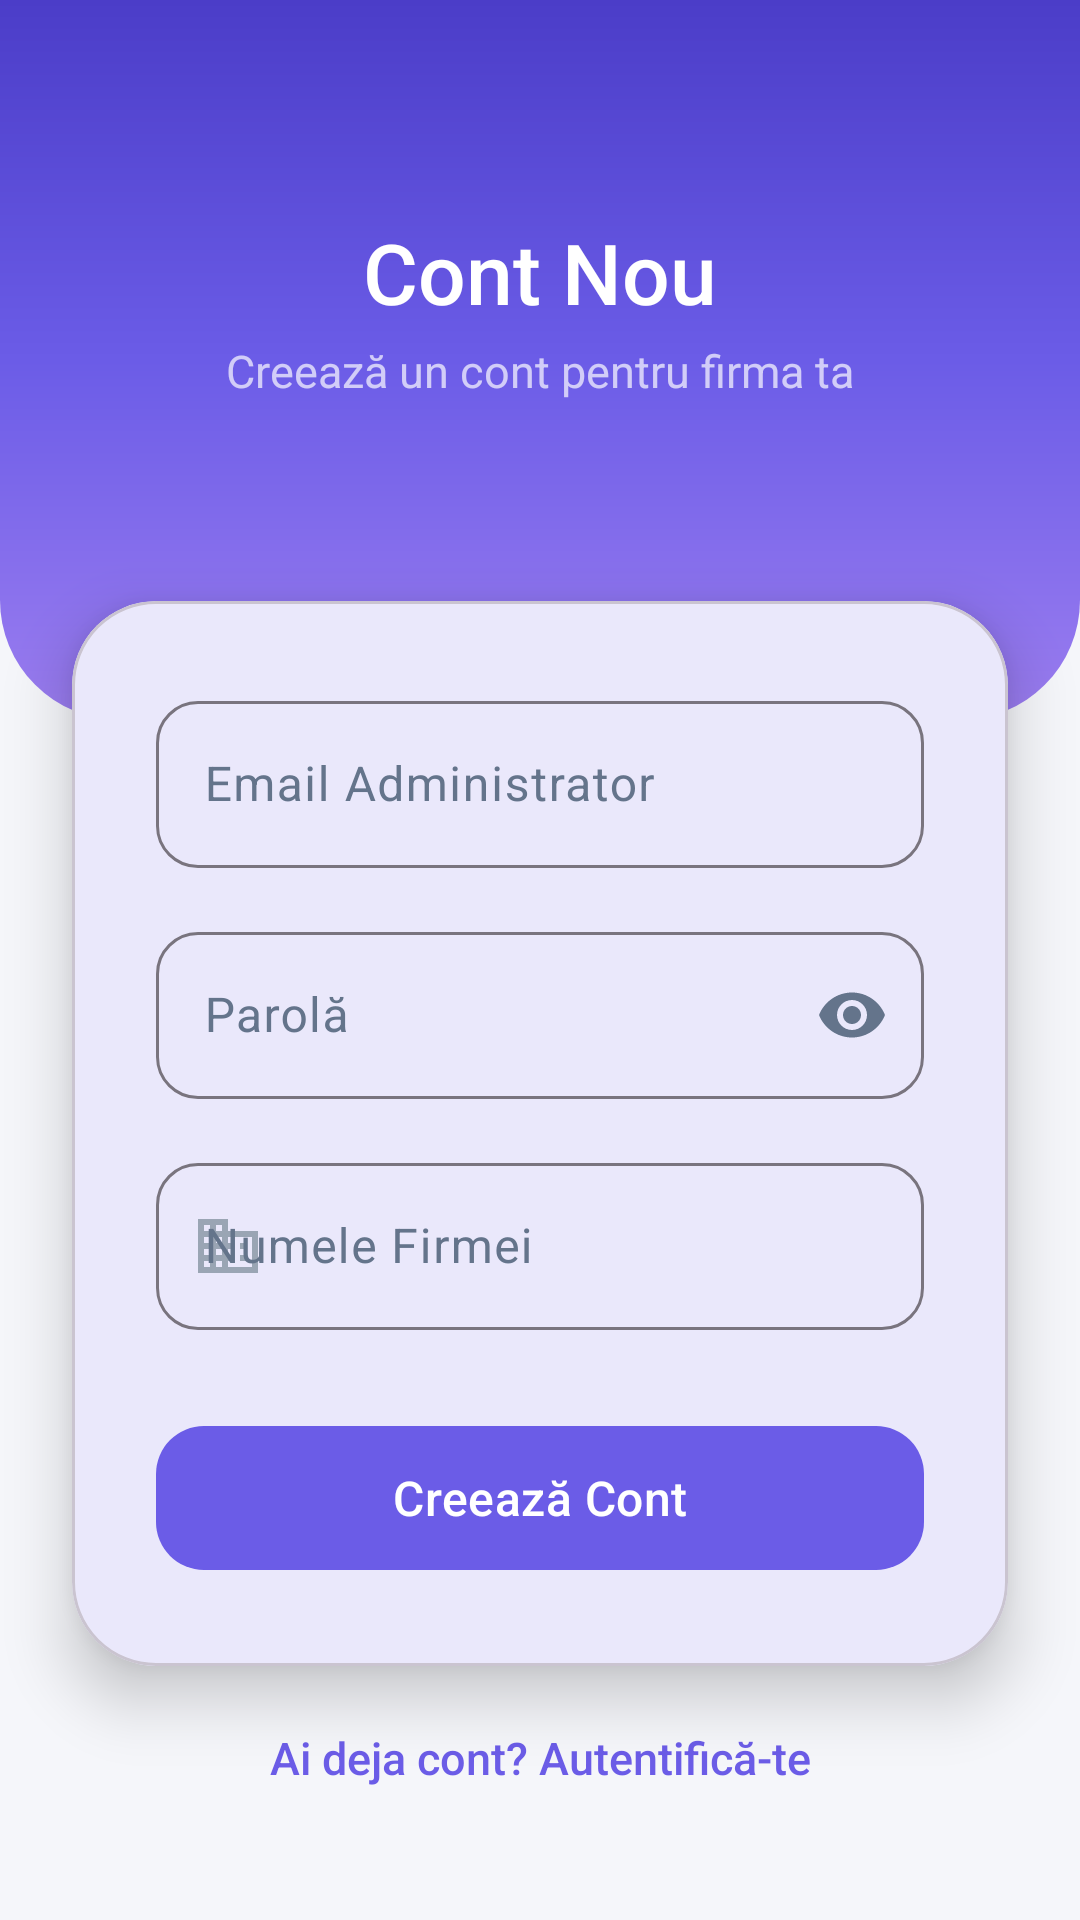

Here is an Android app screen rendered from its layout file. Give the layout XML and the strings, colors and styles it references.
<!-- AndroidManifest.xml: application theme Theme.AplicatieGestiuneFirma -->
<!-- res/layout/activity_register.xml -->
<?xml version="1.0" encoding="utf-8"?>
<androidx.constraintlayout.widget.ConstraintLayout xmlns:android="http://schemas.android.com/apk/res/android"
    xmlns:app="http://schemas.android.com/apk/res-auto"
    android:layout_width="match_parent"
    android:layout_height="match_parent"
    android:background="@color/bg_premium"
    android:fitsSystemWindows="true">

    <View
        android:id="@+id/topView"
        android:layout_width="match_parent"
        android:layout_height="240dp"
        android:background="@drawable/bg_gradient_login"
        app:layout_constraintTop_toTopOf="parent" />

    <TextView
        android:id="@+id/tvRegisterTitle"
        android:layout_width="wrap_content"
        android:layout_height="wrap_content"
        android:layout_marginTop="72dp"
        android:text="Cont Nou"
        android:textColor="@color/white"
        android:textSize="28sp"
        android:fontFamily="sans-serif-medium"
        app:layout_constraintEnd_toEndOf="parent"
        app:layout_constraintStart_toStartOf="parent"
        app:layout_constraintTop_toTopOf="parent" />

    <TextView
        android:layout_width="wrap_content"
        android:layout_height="wrap_content"
        android:layout_marginTop="4dp"
        android:text="Creează un cont pentru firma ta"
        android:textColor="#B0FFFFFF"
        android:textSize="15sp"
        app:layout_constraintEnd_toEndOf="parent"
        app:layout_constraintStart_toStartOf="parent"
        app:layout_constraintTop_toBottomOf="@id/tvRegisterTitle" />

    <com.google.android.material.card.MaterialCardView
        android:layout_width="match_parent"
        android:layout_height="wrap_content"
        android:layout_marginHorizontal="24dp"
        android:layout_marginTop="-40dp"
        app:cardCornerRadius="28dp"
        app:cardElevation="12dp"
        app:cardBackgroundColor="@color/white"
        app:layout_constraintTop_toBottomOf="@id/topView">

        <LinearLayout
            android:layout_width="match_parent"
            android:layout_height="wrap_content"
            android:orientation="vertical"
            android:padding="28dp">

            <com.google.android.material.textfield.TextInputLayout
                android:layout_width="match_parent"
                android:layout_height="wrap_content"
                android:hint="Email Administrator"
                app:boxCornerRadiusBottomEnd="14dp"
                app:boxCornerRadiusBottomStart="14dp"
                app:boxCornerRadiusTopEnd="14dp"
                app:boxCornerRadiusTopStart="14dp"
                app:startIconDrawable="@drawable/ic_person"
                app:startIconTint="@color/text_hint">

                <com.google.android.material.textfield.TextInputEditText
                    android:id="@+id/etRegEmail"
                    android:layout_width="match_parent"
                    android:layout_height="wrap_content"
                    android:inputType="textEmailAddress" />
            </com.google.android.material.textfield.TextInputLayout>

            <com.google.android.material.textfield.TextInputLayout
                android:layout_width="match_parent"
                android:layout_height="wrap_content"
                android:layout_marginTop="16dp"
                android:hint="Parolă"
                app:boxCornerRadiusBottomEnd="14dp"
                app:boxCornerRadiusBottomStart="14dp"
                app:boxCornerRadiusTopEnd="14dp"
                app:boxCornerRadiusTopStart="14dp"
                app:endIconMode="password_toggle">

                <com.google.android.material.textfield.TextInputEditText
                    android:id="@+id/etRegPassword"
                    android:layout_width="match_parent"
                    android:layout_height="wrap_content"
                    android:inputType="textPassword" />
            </com.google.android.material.textfield.TextInputLayout>

            <com.google.android.material.textfield.TextInputLayout
                android:layout_width="match_parent"
                android:layout_height="wrap_content"
                android:layout_marginTop="16dp"
                android:hint="Numele Firmei"
                app:boxCornerRadiusBottomEnd="14dp"
                app:boxCornerRadiusBottomStart="14dp"
                app:boxCornerRadiusTopEnd="14dp"
                app:boxCornerRadiusTopStart="14dp"
                app:startIconDrawable="@drawable/ic_company"
                app:startIconTint="@color/text_hint">

                <com.google.android.material.textfield.TextInputEditText
                    android:id="@+id/etRegFirmaId"
                    android:layout_width="match_parent"
                    android:layout_height="wrap_content"
                    android:inputType="textCapWords" />
            </com.google.android.material.textfield.TextInputLayout>

            <com.google.android.material.button.MaterialButton
                android:id="@+id/btnRegister"
                style="@style/ModernButton"
                android:layout_width="match_parent"
                android:layout_height="56dp"
                android:layout_marginTop="28dp"
                android:text="Creează Cont"
                android:textSize="16sp"
                app:cornerRadius="16dp" />

            <ProgressBar
                android:id="@+id/regProgressBar"
                android:layout_width="wrap_content"
                android:layout_height="wrap_content"
                android:layout_gravity="center"
                android:layout_marginTop="16dp"
                android:visibility="gone" />

        </LinearLayout>
    </com.google.android.material.card.MaterialCardView>

    <TextView
        android:id="@+id/tvBackToLogin"
        android:layout_width="wrap_content"
        android:layout_height="wrap_content"
        android:layout_marginBottom="32dp"
        android:padding="12dp"
        android:text="Ai deja cont? Autentifică-te"
        android:textColor="@color/primary_blue"
        android:textSize="15sp"
        android:fontFamily="sans-serif-medium"
        app:layout_constraintBottom_toBottomOf="parent"
        app:layout_constraintEnd_toEndOf="parent"
        app:layout_constraintStart_toStartOf="parent" />

</androidx.constraintlayout.widget.ConstraintLayout>
<!-- resources referenced by this layout -->
<resources>
  <color name="bg_premium">#F5F6FA</color>
  <color name="primary_blue">#6B5CE7</color>
  <color name="text_hint">#9AA5B4</color>
  <color name="white">#FFFFFFFF</color>
  <!-- drawable bg_gradient_login (drawable) -->
  <?xml version="1.0" encoding="utf-8"?>
  <shape xmlns:android="http://schemas.android.com/apk/res/android">
      <gradient
          android:angle="150"
          android:startColor="#4B3DC8"
          android:centerColor="#6B5CE7"
          android:endColor="#9B7DF0"
          android:type="linear" />
      <corners
          android:bottomLeftRadius="40dp"
          android:bottomRightRadius="40dp" />
  </shape>
  <!-- drawable ic_company (drawable) -->
  <vector xmlns:android="http://schemas.android.com/apk/res/android"
      android:width="24dp"
      android:height="24dp"
      android:viewportWidth="24"
      android:viewportHeight="24">
      <path
          android:fillColor="#FFFFFF"
          android:pathData="M12,7V3H2v18h20V7H12zM6,19H4v-2h2v2zM6,15H4v-2h2v2zM6,11H4V9h2v2zM6,7H4V5h2v2zM10,19H8v-2h2v2zM10,15H8v-2h2v2zM10,11H8V9h2v2zM10,7H8V5h2v2zM20,19h-8v-2h2v-2h-2v-2h2v-2h-2V9h8v10zM18,11h-2v2h2v-2zM18,15h-2v2h2v-2z" />
  </vector>
  <style name="ModernButton" parent="Widget.Material3.Button">
          <item name="cornerRadius">28dp</item>
          <item name="android:textAllCaps">false</item>
          <item name="android:letterSpacing">0.01</item>
          <item name="android:textSize">15sp</item>
          <item name="android:paddingTop">6dp</item>
          <item name="android:paddingBottom">6dp</item>
      </style>
  <style name="Theme.AplicatieGestiuneFirma" parent="Base.Theme.AplicatieGestiuneFirma" />
  <style name="Base.Theme.AplicatieGestiuneFirma" parent="Theme.Material3.DayNight.NoActionBar">
          <item name="colorPrimary">@color/primary_blue</item>
          <item name="colorPrimaryContainer">@color/primary_surface</item>
          <item name="colorOnPrimaryContainer">@color/primary_deep</item>
          <item name="colorSecondary">@color/accent_teal</item>
          <item name="colorSurface">@color/bg_surface</item>
          <item name="colorOnSurface">@color/text_main</item>
          <item name="colorOnSurfaceVariant">@color/text_secondary</item>
          <item name="android:statusBarColor">@android:color/transparent</item>
          <item name="android:navigationBarColor">@color/bg_surface</item>
          <item name="android:windowLightStatusBar">false</item>
          <item name="shapeAppearanceSmallComponent">@style/ShapeSmall</item>
          <item name="shapeAppearanceMediumComponent">@style/ShapeMedium</item>
      </style>
  <color name="primary_surface">#F0EEFB</color>
  <color name="primary_deep">#5048C8</color>
  <color name="accent_teal">#14B8A6</color>
  <color name="bg_surface">#FFFFFF</color>
  <color name="text_main">#1A1A2E</color>
  <color name="text_secondary">#64748B</color>
  <style name="ShapeSmall" parent="ShapeAppearance.Material3.SmallComponent">
          <item name="cornerSize">14dp</item>
      </style>
  <style name="ShapeMedium" parent="ShapeAppearance.Material3.MediumComponent">
          <item name="cornerSize">24dp</item>
      </style>
</resources>
